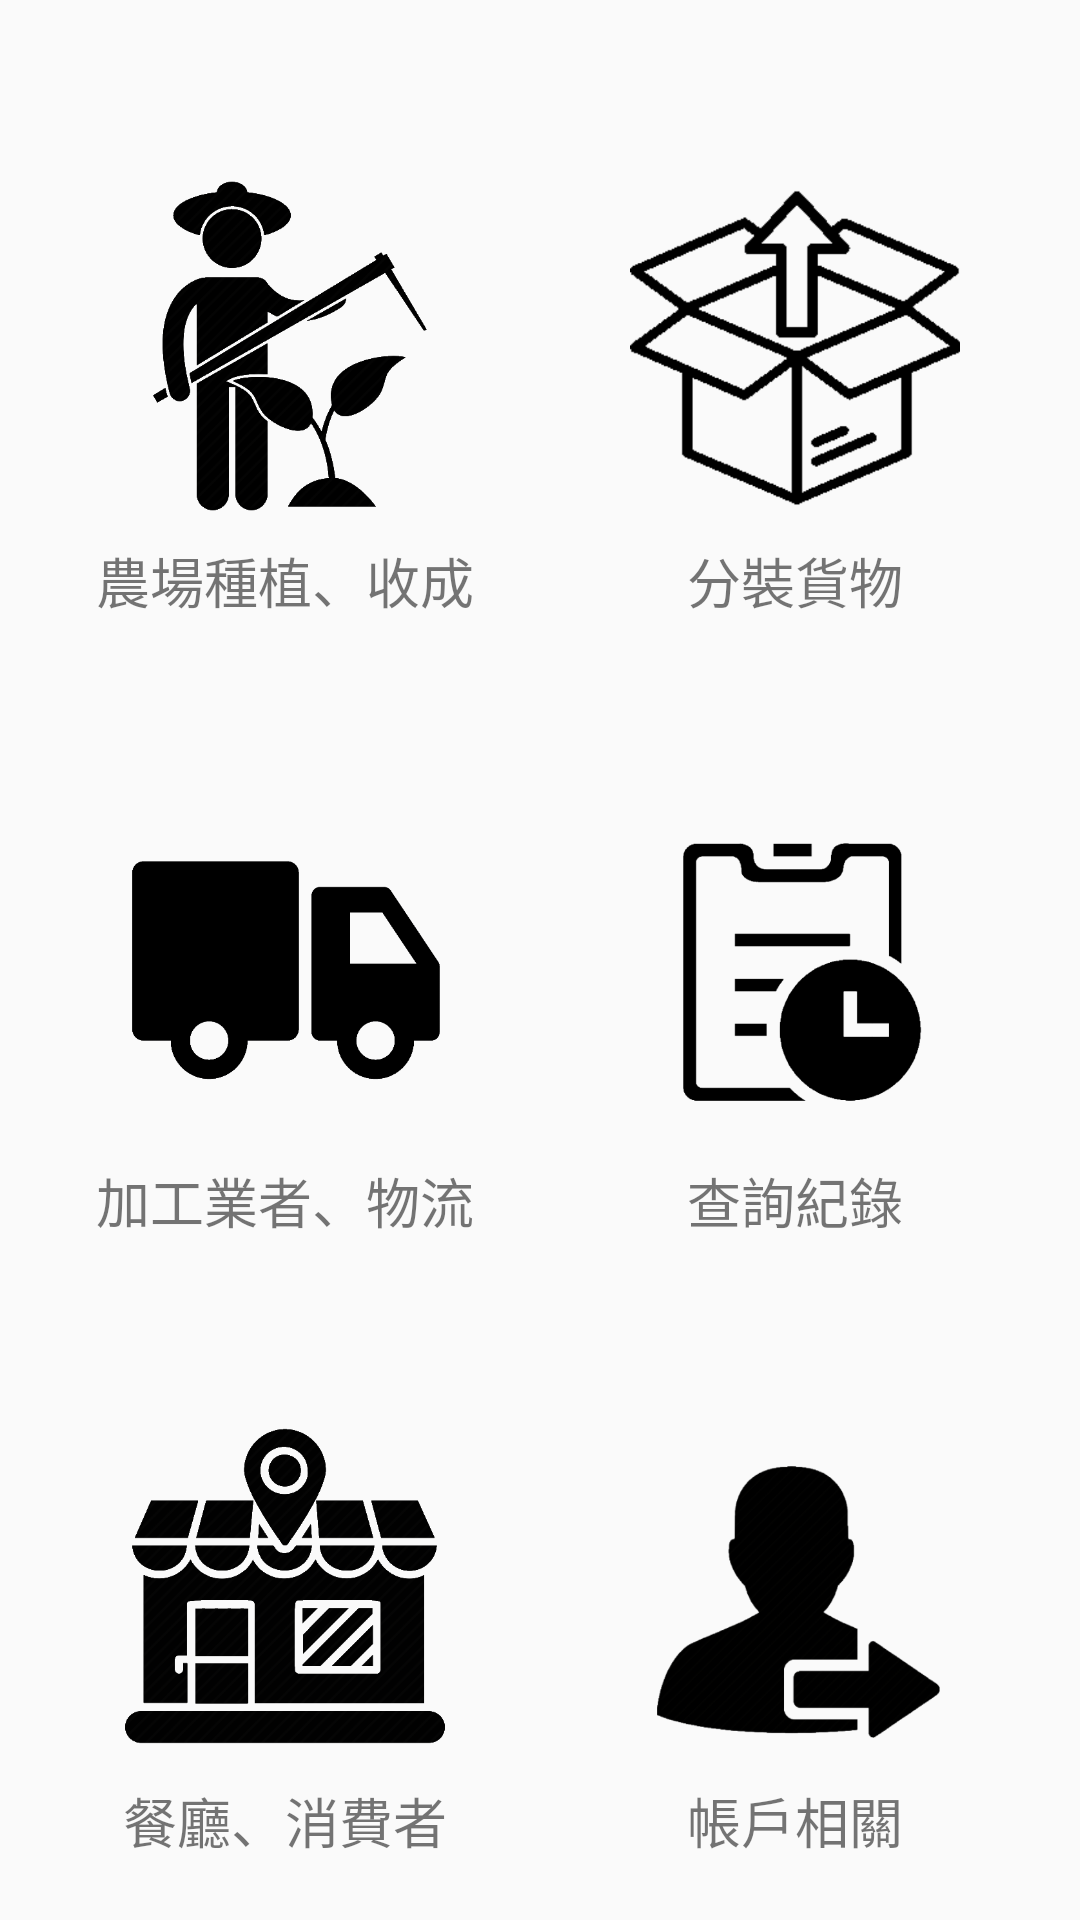

Here is an Android app screen rendered from its layout file. Give the layout XML and the strings, colors and styles it references.
<!-- AndroidManifest.xml: application theme AppTheme -->
<!-- res/layout/activity_select_role.xml -->
<?xml version="1.0" encoding="utf-8"?>
<RelativeLayout xmlns:android="http://schemas.android.com/apk/res/android"
    xmlns:app="http://schemas.android.com/apk/res-auto"
    xmlns:tools="http://schemas.android.com/tools"
    android:layout_width="match_parent"
    android:layout_height="match_parent"
    android:orientation="vertical"
    android:padding="10dp"
    tools:context=".FarmActivity">

    <LinearLayout
        android:layout_width="match_parent"
        android:layout_height="match_parent"
        android:orientation="horizontal">

        <LinearLayout
            android:layout_width="0dp"
            android:layout_height="match_parent"
            android:layout_weight="1"
            android:orientation="vertical">

            <LinearLayout
                android:id="@+id/btn1"
                android:layout_width="match_parent"
                android:layout_height="0dp"
                android:layout_margin="10dp"
                android:layout_weight="1"
                android:gravity="bottom"
                android:orientation="vertical">

                <ImageView
                    android:layout_width="match_parent"
                    android:layout_height="110dp"
                    android:src="@mipmap/farmer" />

                <TextView
                    android:layout_width="match_parent"
                    android:layout_height="wrap_content"
                    android:layout_marginTop="10dp"
                    android:gravity="center"
                    android:maxLines="2"
                    android:text="農場種植、收成"
                    android:textSize="18sp" />
            </LinearLayout>

            <LinearLayout
                android:id="@+id/btn2"
                android:layout_width="match_parent"
                android:layout_height="0dp"
                android:layout_margin="10dp"
                android:layout_weight="1"
                android:gravity="bottom"
                android:orientation="vertical">

                <ImageView
                    android:layout_width="match_parent"
                    android:layout_height="110dp"
                    android:src="@mipmap/logistic" />

                <TextView
                    android:layout_width="match_parent"
                    android:layout_height="wrap_content"
                    android:layout_marginTop="10dp"
                    android:gravity="center"
                    android:text="加工業者、物流"
                    android:textSize="18sp" />
            </LinearLayout>

            <LinearLayout
                android:id="@+id/btn3"
                android:layout_width="match_parent"
                android:layout_height="0dp"
                android:layout_margin="10dp"
                android:layout_weight="1"
                android:gravity="bottom"
                android:orientation="vertical">

                <ImageView
                    android:layout_width="match_parent"
                    android:layout_height="110dp"
                    android:src="@mipmap/resturant" />

                <TextView
                    android:layout_width="match_parent"
                    android:layout_height="wrap_content"
                    android:layout_marginTop="10dp"
                    android:gravity="center"
                    android:text="餐廳、消費者"
                    android:textSize="18sp" />
            </LinearLayout>
        </LinearLayout>
        <LinearLayout
            android:layout_width="0dp"
            android:layout_height="match_parent"
            android:layout_weight="1"
            android:orientation="vertical">

            <LinearLayout
                android:id="@+id/btn4"
                android:layout_width="match_parent"
                android:layout_height="0dp"
                android:layout_margin="10dp"
                android:layout_weight="1"
                android:gravity="bottom"
                android:orientation="vertical">

                <ImageView
                    android:layout_width="match_parent"
                    android:layout_height="110dp"
                    android:src="@mipmap/split_package" />

                <TextView
                    android:layout_width="match_parent"
                    android:layout_height="wrap_content"
                    android:layout_marginTop="10dp"
                    android:gravity="center"
                    android:text="分裝貨物"
                    android:textSize="18sp" />
            </LinearLayout>

            <LinearLayout
                android:id="@+id/btn5"
                android:layout_width="match_parent"
                android:layout_height="0dp"
                android:layout_margin="10dp"
                android:layout_weight="1"
                android:gravity="bottom"
                android:orientation="vertical">

                <ImageView
                    android:layout_width="match_parent"
                    android:layout_height="110dp"
                    android:src="@mipmap/record" />

                <TextView
                    android:layout_width="match_parent"
                    android:layout_height="wrap_content"
                    android:layout_marginTop="10dp"
                    android:gravity="center"
                    android:text="查詢紀錄"
                    android:textSize="18sp" />
            </LinearLayout>

            <LinearLayout
                android:id="@+id/btn6"
                android:layout_width="match_parent"
                android:layout_height="0dp"
                android:layout_margin="10dp"
                android:layout_weight="1"
                android:gravity="bottom"
                android:orientation="vertical">

                <ImageView
                    android:layout_width="match_parent"
                    android:layout_height="110dp"
                    android:src="@mipmap/logout" />

                <TextView
                    android:layout_width="match_parent"
                    android:layout_height="wrap_content"
                    android:layout_marginTop="10dp"
                    android:gravity="center"
                    android:text="帳戶相關"
                    android:textSize="18sp" />
            </LinearLayout>
        </LinearLayout>

    </LinearLayout>

</RelativeLayout>
<!-- resources referenced by this layout -->
<resources>
  <!-- mipmap farmer: png bitmap (mipmap-xxxhdpi, 23800 bytes) -->
  <!-- mipmap logistic: png bitmap (mipmap-xxxhdpi, 11385 bytes) -->
  <!-- mipmap logout: png bitmap (mipmap-xxxhdpi, 38421 bytes) -->
  <!-- mipmap record: png bitmap (mipmap-xxxhdpi, 19637 bytes) -->
  <!-- mipmap resturant: png bitmap (mipmap-xxxhdpi, 25945 bytes) -->
  <!-- mipmap split_package: png bitmap (mipmap-xxxhdpi, 33451 bytes) -->
  <style name="AppTheme" parent="Theme.AppCompat.Light.DarkActionBar">
          
          <item name="colorPrimary">@color/colorPrimary</item>
          <item name="colorPrimaryDark">@color/colorPrimaryDark</item>
          <item name="colorAccent">@color/colorAccent</item>
      </style>
  <color name="colorPrimary">#028678</color>
  <color name="colorPrimaryDark">#00574b</color>
  <color name="colorAccent">#d81b60</color>
</resources>
